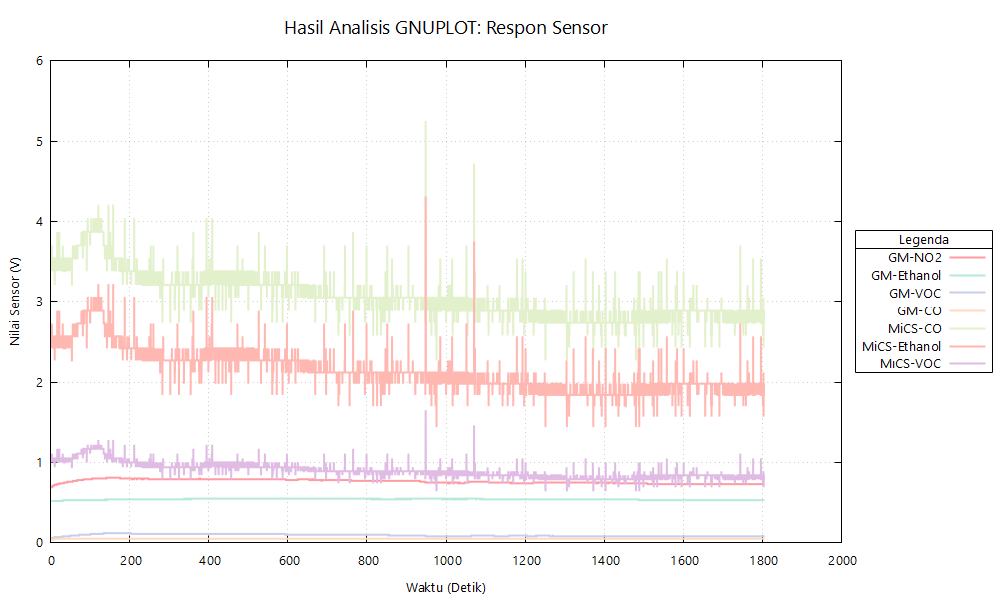

Data behind this chart, as committed beside it:
Electronic Nose Data Export
Sample Name, Percobaan1-sedapmalam
Sample Type, Bunga Sedap Malam
Export Date, 2025-11-26T21:51:46.970682
Mode, Auto FSM (Zizu)
Number of Points, 7224
Time (s), GM-NO2 (Nitrogen Dioxide), GM-C2H5OH (Ethanol), GM-VOC (Volatile Org), GM-CO (Carbon Monoxide), MiCS-CO (Approximation), MiCS-Ethanol (Approximation), MiCS-VOC (Approximation)
0.000, 0.69, 0.52, 0.06, 0.04, 3.54, 2.57, 1.05
0.250, 0.69, 0.52, 0.06, 0.04, 3.54, 2.57, 1.05
0.500, 0.69, 0.52, 0.06, 0.04, 3.54, 2.57, 1.05
0.750, 0.69, 0.52, 0.06, 0.04, 3.54, 2.57, 1.05
1.000, 0.69, 0.52, 0.06, 0.04, 3.54, 2.57, 1.05
1.250, 0.69, 0.52, 0.06, 0.04, 3.54, 2.57, 1.05
1.500, 0.69, 0.52, 0.06, 0.04, 3.54, 2.57, 1.05
1.750, 0.69, 0.52, 0.06, 0.04, 3.54, 2.57, 1.05
2.000, 0.69, 0.52, 0.06, 0.04, 3.54, 2.57, 1.05
2.250, 0.69, 0.52, 0.06, 0.04, 3.54, 2.57, 1.05
2.500, 0.69, 0.52, 0.06, 0.04, 3.54, 2.57, 1.05
2.750, 0.69, 0.52, 0.06, 0.04, 3.54, 2.57, 1.05
3.000, 0.69, 0.52, 0.06, 0.04, 3.38, 2.42, 1.00
3.250, 0.70, 0.52, 0.06, 0.04, 3.70, 2.73, 1.11
3.500, 0.70, 0.52, 0.06, 0.04, 3.54, 2.57, 1.05
3.750, 0.70, 0.52, 0.06, 0.04, 3.54, 2.57, 1.05
4.000, 0.70, 0.52, 0.06, 0.04, 3.54, 2.57, 1.05
4.250, 0.70, 0.52, 0.06, 0.04, 3.38, 2.42, 1.00
4.500, 0.70, 0.52, 0.06, 0.04, 3.54, 2.57, 1.05
4.750, 0.70, 0.52, 0.06, 0.04, 3.38, 2.42, 1.00
5.000, 0.70, 0.52, 0.06, 0.04, 3.54, 2.57, 1.05
5.250, 0.70, 0.52, 0.06, 0.04, 3.54, 2.57, 1.05
5.500, 0.71, 0.52, 0.06, 0.04, 3.54, 2.57, 1.05
5.750, 0.71, 0.52, 0.06, 0.04, 3.38, 2.42, 1.00
6.000, 0.71, 0.52, 0.06, 0.04, 3.54, 2.57, 1.05
6.250, 0.71, 0.52, 0.06, 0.04, 3.54, 2.57, 1.05
6.500, 0.71, 0.52, 0.06, 0.04, 3.38, 2.42, 1.00
6.750, 0.71, 0.52, 0.06, 0.04, 3.54, 2.57, 1.05
7.000, 0.71, 0.52, 0.06, 0.04, 3.54, 2.57, 1.05
7.250, 0.71, 0.52, 0.06, 0.04, 3.54, 2.57, 1.05
7.500, 0.71, 0.52, 0.06, 0.04, 3.54, 2.57, 1.05
7.750, 0.71, 0.52, 0.06, 0.04, 3.54, 2.57, 1.05
8.000, 0.71, 0.52, 0.06, 0.04, 3.54, 2.57, 1.05
8.250, 0.71, 0.52, 0.06, 0.04, 3.38, 2.42, 1.00
8.500, 0.71, 0.52, 0.06, 0.04, 3.54, 2.57, 1.05
8.750, 0.71, 0.52, 0.06, 0.04, 3.38, 2.42, 1.00
9.000, 0.72, 0.52, 0.06, 0.05, 3.38, 2.42, 1.00
9.250, 0.72, 0.52, 0.06, 0.04, 3.38, 2.42, 1.00
9.500, 0.72, 0.52, 0.07, 0.05, 3.38, 2.42, 1.00
9.750, 0.72, 0.52, 0.07, 0.05, 3.54, 2.57, 1.05
10, 0.72, 0.52, 0.07, 0.05, 3.38, 2.42, 1.00
10.25, 0.72, 0.52, 0.07, 0.05, 3.38, 2.42, 1.00
10.5, 0.72, 0.52, 0.07, 0.05, 3.21, 2.27, 0.94
10.75, 0.72, 0.52, 0.07, 0.04, 3.54, 2.57, 1.05
11, 0.72, 0.52, 0.07, 0.05, 3.54, 2.57, 1.05
11.25, 0.72, 0.52, 0.07, 0.05, 3.54, 2.57, 1.05
11.5, 0.72, 0.52, 0.07, 0.05, 3.54, 2.57, 1.05
11.75, 0.72, 0.52, 0.07, 0.05, 3.54, 2.57, 1.05
12, 0.72, 0.52, 0.07, 0.05, 3.54, 2.57, 1.05
12.25, 0.72, 0.52, 0.07, 0.05, 3.54, 2.57, 1.05
12.5, 0.72, 0.52, 0.07, 0.05, 3.54, 2.57, 1.05
12.75, 0.72, 0.52, 0.07, 0.05, 3.54, 2.57, 1.05
13, 0.72, 0.52, 0.07, 0.05, 3.54, 2.57, 1.05
13.25, 0.72, 0.52, 0.07, 0.05, 3.54, 2.57, 1.05
... 7,170 more rows
